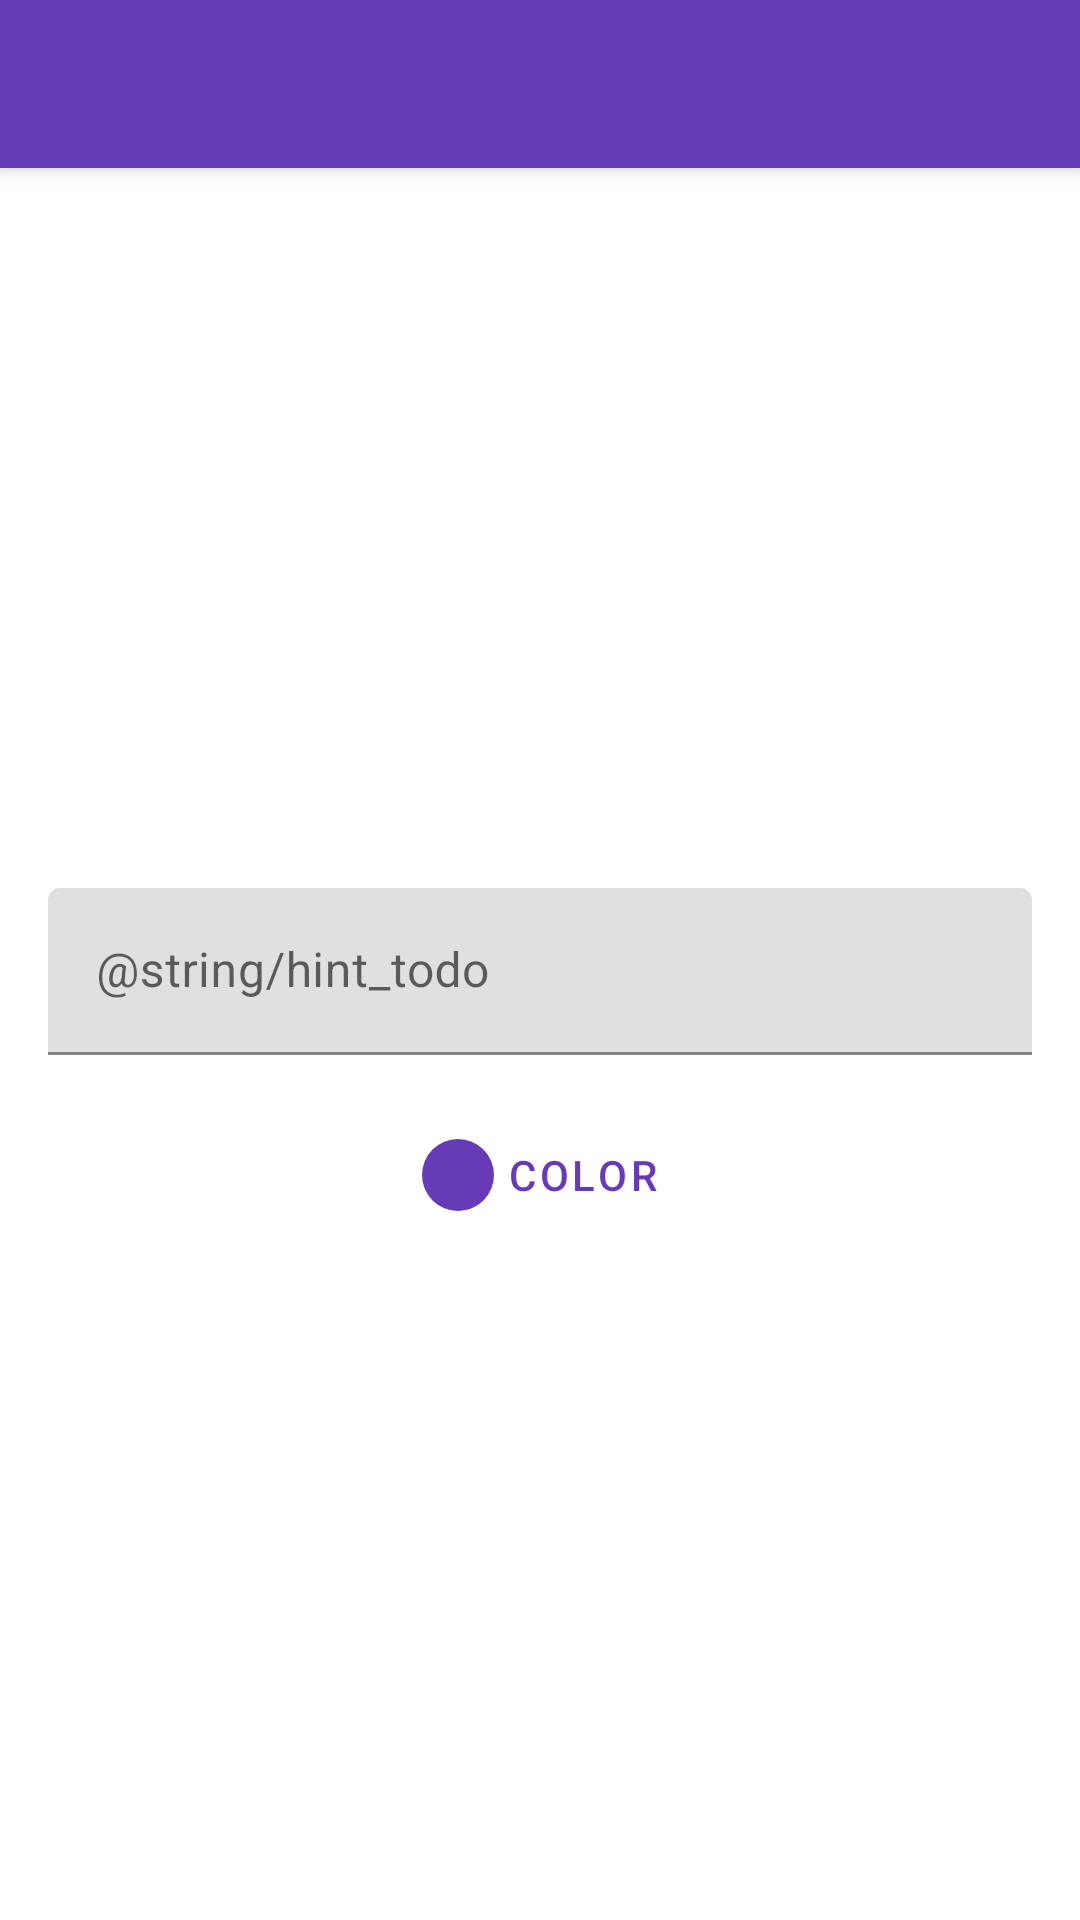

This screen was rendered from an Android layout file. Write that file and the resources it references.
<!-- AndroidManifest.xml: application theme AppTheme -->
<!-- res/layout/dialog_fragment_add_todo.xml -->
<?xml version="1.0" encoding="utf-8"?>
<androidx.coordinatorlayout.widget.CoordinatorLayout
        xmlns:android="http://schemas.android.com/apk/res/android"
        xmlns:app="http://schemas.android.com/apk/res-auto"
        android:layout_width="match_parent"
        android:layout_height="match_parent">

    <com.google.android.material.appbar.AppBarLayout
            android:layout_height="wrap_content"
            android:layout_width="match_parent"
            android:theme="@style/AppTheme.AppBarOverlay">

        <androidx.appcompat.widget.Toolbar
                android:id="@+id/toolbar"
                android:layout_width="match_parent"
                android:layout_height="?attr/actionBarSize"
                android:background="?attr/colorPrimary"
                app:popupTheme="@style/AppTheme.PopupOverlay"/>

    </com.google.android.material.appbar.AppBarLayout>

    <LinearLayout
            xmlns:android="http://schemas.android.com/apk/res/android"
            xmlns:app="http://schemas.android.com/apk/res-auto"
            android:layout_width="match_parent"
            android:layout_height="match_parent"
            android:orientation="vertical"
            android:gravity="center"
            android:background="@android:color/background_light"
            app:layout_behavior="@string/appbar_scrolling_view_behavior">

        <com.google.android.material.textfield.TextInputLayout
                android:layout_width="match_parent"
                android:layout_height="wrap_content"
                android:id="@+id/field_add_todo"
                android:layout_margin="@dimen/activity_horizontal_margin"
                android:hint="@string/hint_todo"
                style="@style/Widget.MaterialComponents.TextInputLayout.FilledBox">

            <com.google.android.material.textfield.TextInputEditText
                    android:layout_width="match_parent"
                    android:layout_height="wrap_content"
                    android:id="@+id/add_todo_text"
                    android:inputType="textCapSentences"/>
        </com.google.android.material.textfield.TextInputLayout>

        <com.google.android.material.button.MaterialButton
                android:layout_width="wrap_content"
                android:layout_height="wrap_content"
                android:id="@+id/button_select_color"
                android:text="@string/action_select_color"
                style="@style/Widget.MaterialComponents.Button.TextButton.Icon"
                app:icon="@drawable/circle"
                app:iconSize="24dp"
                app:rippleColor="@color/rippleColor"/>
    </LinearLayout>

</androidx.coordinatorlayout.widget.CoordinatorLayout>
<!-- resources referenced by this layout -->
<resources>
  <color name="rippleColor">#0d000000</color>
  <dimen name="activity_horizontal_margin">16dp</dimen>
  <!-- drawable circle (drawable) -->
  <?xml version="1.0" encoding="utf-8"?>
  <shape xmlns:android="http://schemas.android.com/apk/res/android"
         android:shape="oval" android:tint="@color/circleAmber300">
  </shape>
  <string name="action_select_color">Color</string>
  <style name="AppTheme.AppBarOverlay" parent="ThemeOverlay.AppCompat.Dark.ActionBar" />
  <style name="AppTheme.PopupOverlay" parent="ThemeOverlay.AppCompat.Light" />
  <style name="AppTheme" parent="Theme.MaterialComponents.Light.DarkActionBar">
          <item name="colorPrimary">@color/primaryColor</item>
          <item name="colorPrimaryDark">@color/primaryDarkColor</item>
          <item name="colorAccent">@color/primaryLightColor</item>
      </style>
  <color name="circleAmber300">#ffd54f</color>
  <color name="primaryColor">#673ab7</color>
  <color name="primaryDarkColor">#320b86</color>
  <color name="primaryLightColor">#9a67ea</color>
</resources>
